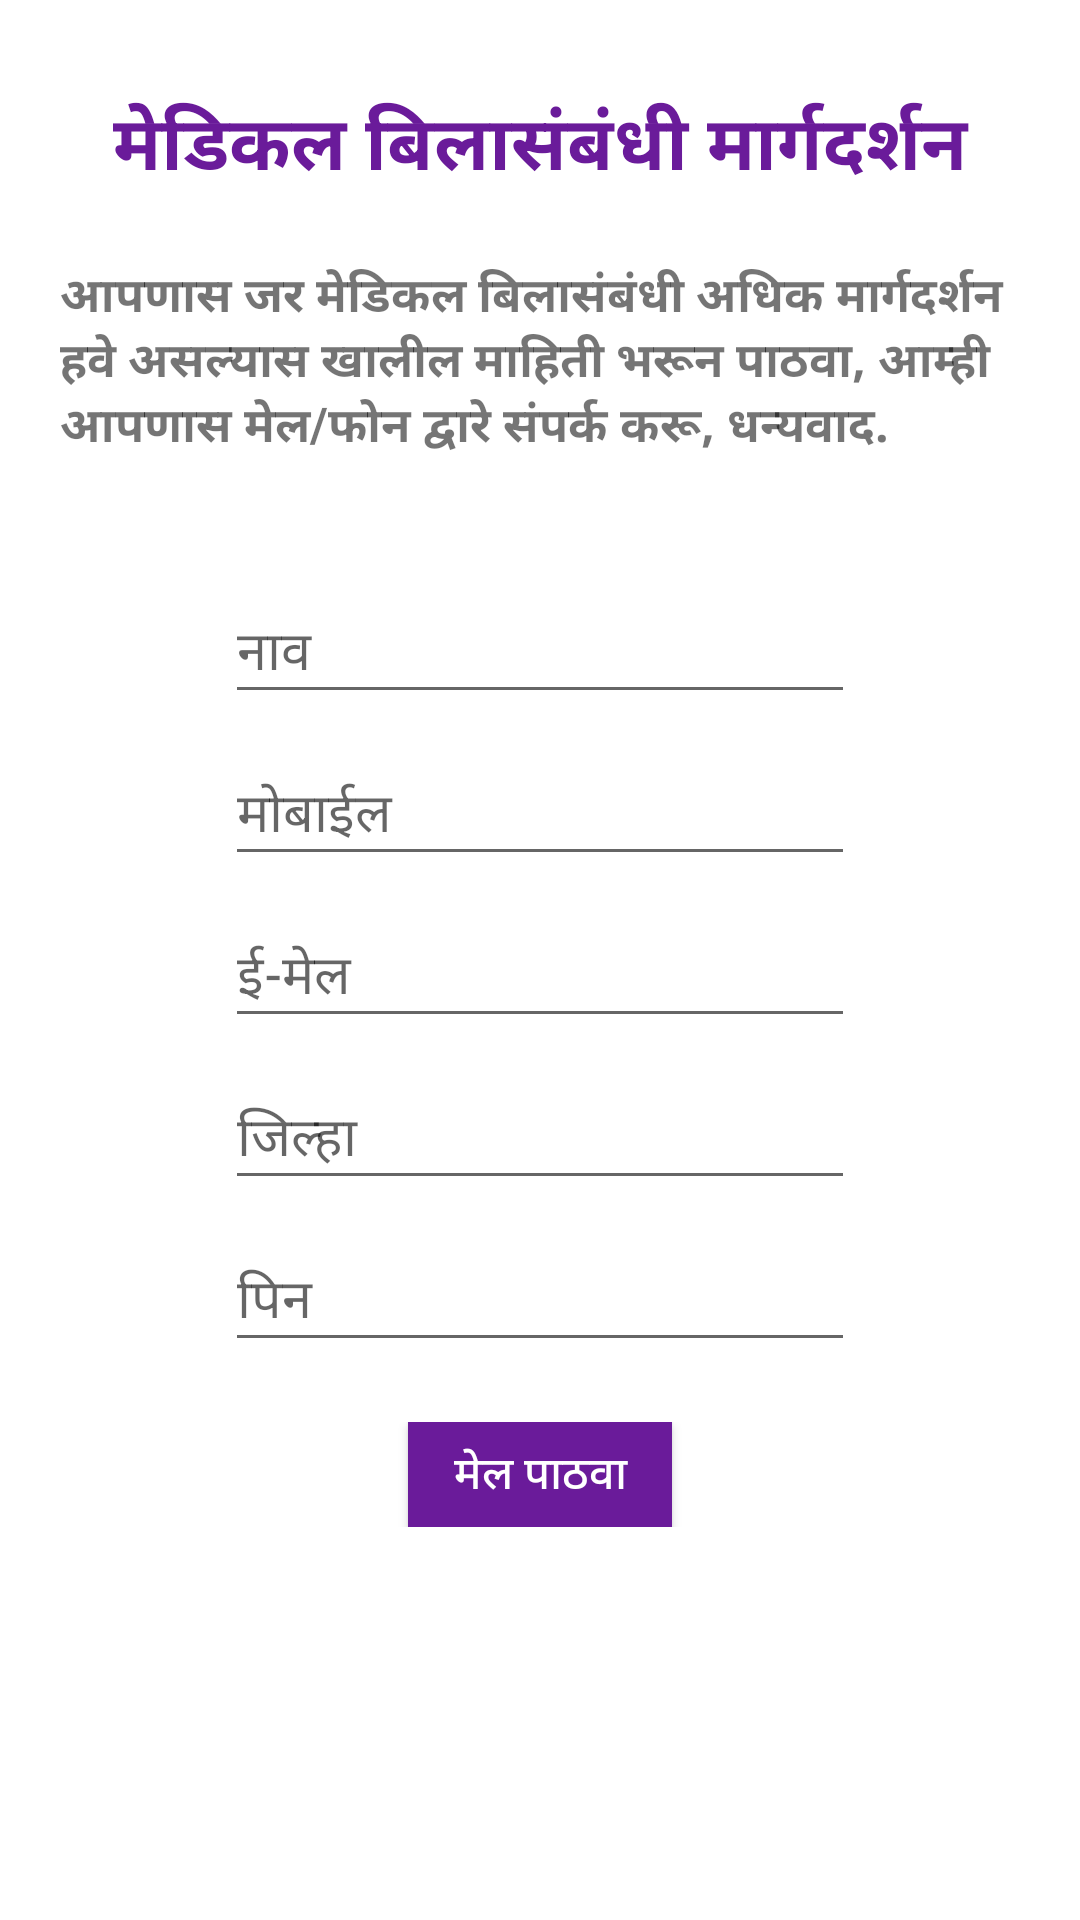

Produce the Android XML layout that renders to this screen, including the resource entries it uses.
<!-- AndroidManifest.xml: application theme AppTheme -->
<!-- res/layout/activity_medicalbill.xml -->
<?xml version="1.0" encoding="utf-8"?>
<LinearLayout xmlns:android="http://schemas.android.com/apk/res/android"
xmlns:app="http://schemas.android.com/apk/res-auto"
xmlns:tools="http://schemas.android.com/tools"
android:layout_width="match_parent"
android:layout_height="match_parent"
tools:context=".ReportActivity"
android:gravity="center_horizontal"
android:orientation="vertical">
    <LinearLayout
        android:layout_width="match_parent"
        android:layout_height="wrap_content"
        android:orientation="vertical"
        android:layout_marginTop="30sp">

        <TextView
            android:layout_width="match_parent"
            android:layout_height="wrap_content"
            android:text="मेडिकल बिलासंबंधी मार्गदर्शन"
            android:textSize="25sp"
            android:textStyle="bold"
            android:textColor="@color/colorPrimary"
            android:gravity="center"
            android:inputType="text"/>

        <TextView
            android:layout_width="match_parent"
            android:layout_height="wrap_content"
            android:layout_margin="20dp"
            android:text="@string/Paragraph"
            android:textSize="16sp"
            android:textStyle="bold" />

    </LinearLayout>

    <EditText
        android:id="@+id/edd"
        android:layout_width="wrap_content"
        android:layout_height="wrap_content"
        android:ems="10"
        android:layout_marginTop="20dp"
        android:visibility="gone"
        android:inputType="text"/>
    <EditText
        android:id="@+id/name"
        android:layout_width="wrap_content"
        android:layout_height="wrap_content"
        android:ems="10"
        android:layout_marginTop="20dp"
        android:hint="नाव"
        android:inputType="text"/>

    <EditText
        android:id="@+id/mobile"
        android:layout_width="wrap_content"
        android:layout_height="wrap_content"
        android:ems="10"
        android:layout_marginTop="10dp"
        android:hint="मोबाईल"
        android:inputType="number"
        android:maxLength="10"
        android:digits="1234567890"/>

    <EditText
        android:id="@+id/email"
        android:layout_width="wrap_content"
        android:layout_height="wrap_content"
        android:ems="10"
        android:layout_marginTop="10dp"
        android:hint="ई-मेल"
        android:inputType="text"/>

    <EditText
        android:id="@+id/dist"
        android:layout_width="wrap_content"
        android:layout_height="wrap_content"
        android:ems="10"
        android:layout_marginTop="10dp"
        android:hint="जिल्हा"
        android:inputType="text"/>

    <EditText
        android:id="@+id/pin"
        android:layout_width="wrap_content"
        android:layout_height="wrap_content"
        android:ems="10"
        android:layout_marginTop="10dp"
        android:hint="पिन"
        android:inputType="text"
        android:maxLength="6"
        android:digits="1234567890"/>

    <LinearLayout
        android:layout_width="match_parent"
        android:layout_height="wrap_content"
        android:orientation="horizontal"
        android:gravity="center"
        android:layout_marginTop="20dp"
        android:layout_marginLeft="20sp"
        android:layout_marginRight="20sp">
        <Button
            android:id="@+id/sendmail"
            android:layout_width="wrap_content"
            android:layout_height="35dp"
            android:text="मेल पाठवा"
            android:background="@color/colorPrimary"
            android:textColor="@color/White"
            android:textSize="15dp"
            />
    </LinearLayout>


</LinearLayout>
<!-- resources referenced by this layout -->
<resources>
  <color name="White">#FFFFFF</color>
  <color name="colorPrimary">#6A1B9A</color>
  <string name="Paragraph"> आपणास जर मेडिकल बिलासंबंधी अधिक मार्गदर्शन हवे असल्यास खालील माहिती भरून पाठवा,
          आम्ही आपणास मेल/फोन द्वारे संपर्क करू, धन्यवाद.  </string>
  <style name="AppTheme" parent="Theme.MaterialComponents.Light.NoActionBar">
  
          <item name="colorPrimary">@color/colorPrimary</item>
          <item name="colorPrimaryDark">@color/colorPrimaryDark</item>
          <item name="colorAccent">@color/colorAccent</item>
          <item name="android:statusBarColor">@color/colorBackground</item>
          <item name="android:windowLightStatusBar">true</item>
  
      </style>
  <color name="colorPrimaryDark">#1565C0</color>
  <color name="colorAccent">#EC407A</color>
  <color name="colorBackground">#F5F7FA</color>
</resources>
